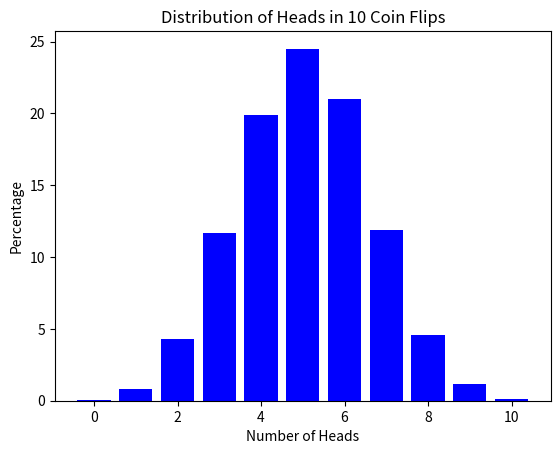

Write the Python code that produced this figure.
import random
import matplotlib.pyplot as plt


def flip_coin() -> dict :
    flip_results = {i: 0 for i in range(11)}
    num_trials = 10000

    for _ in range(num_trials):
        heads_count = sum(random.choice([0, 1]) for _ in range(10))
        flip_results[heads_count] += 1

    for key in flip_results:
        flip_results[key] = (flip_results[key] / num_trials) * 100

    return flip_results


def draw_gaussian_distribution_graph(flip_results: dict) -> None:
    labels = list(flip_results.keys())
    values = list(flip_results.values())

    plt.bar(labels, values, color="blue")
    plt.xlabel("Number of Heads")
    plt.ylabel("Percentage")
    plt.title("Distribution of Heads in 10 Coin Flips")
    plt.show()


# Example usage
f_results = flip_coin()
print(f_results)
draw_gaussian_distribution_graph(f_results)
